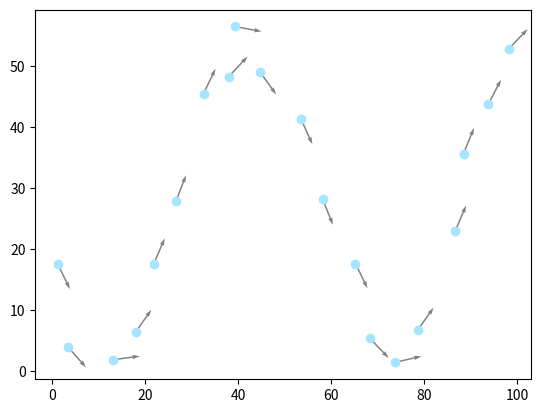

The script that saved this image:
# import numpy as np

# dt = 1

# A = np.eye(6)
# A[[0, 1, 2], [3, 4, 5]] = dt  # discrete time constant

# print(A)

# A = np.eye(6)
# A[([0, 3], [2, 5])] = dt  # discrete time constant

# print(A)

# B = np.vstack((0.5*dt**2*np.eye(3), dt*np.eye(3)))

# print(B)

###############################################################

# import numpy as np
# import matplotlib.pyplot as plt
# from matplotlib.animation import FuncAnimation

# fig, ax = plt.subplots()
# xdata, ydata = [], []
# ln, = plt.plot([], [], 'ro')


# def init():
#     ax.set_xlim(0, 2*np.pi)
#     ax.set_ylim(-1, 1)
#     return ln,


# def update(frame):
#     xdata.append(frame)
#     ydata.append(np.sin(frame))
#     ln.set_data(xdata, ydata)
#     return ln,


# ani = FuncAnimation(fig, update, frames=np.linspace(0, 2*np.pi, 128),
#                     init_func=init, blit=True)
# plt.show()

###############################################################
import numpy as np
import matplotlib.pyplot as plt

def plot_data(plt, x, y, t, label, c=['#a6e4ff', 'grey']):
    x_diff = np.cos(t)
    y_diff = np.sin(t)
    plt.quiver(x, y, x_diff, y_diff, color=c[1], width=0.003)
    plt.scatter(x, y, color=c[0], label=label)

##can be done with symbolics
class Func:
    def __init__(self, coeffs=[25, 0.1, 10, 30]):
        """coeffs: [A, B, C, D]"""
        self.c = coeffs
    
    def value(self, x):
        """ A * sin( B * x + C ) + D """
        return (self.c[0] *
                np.sin(self.c[1]*x + self.c[2]) +
                self.c[3])

    def d_dx(self, x):
        """ A * B * cos( B * x + C ) """
        return (self.c[0] * self.c[1] *
                np.cos(self.c[1] * x + self.c[2]))

    def d2_d2x(self, x):
        """ - A * B^2 * sin( B * x + C) """
        return - (self.c[0] * self.c[1]**2 *
                  np.cos(self.c[1] * x + self.c[2]))


class GenFunction:
    def __init__(self, coeffs=[25, 0.1, 10, 30], 
                 min_x=0, max_x=100, num=20):
        self.func = Func(coeffs=coeffs)
        self.min_x = min_x
        self.max_x = max_x
        self.num = num

    def ideal_data(self):
        # prev_x = 0
        # prev_y = 0

        for x in np.linspace(self.min_x, 
                             self.max_x, 
                             self.num):
            y = self.func.value(x)
            # t = np.arctan2(y-prev_y, x-prev_x)
            t = np.arctan(self.func.d_dx(x))
            # prev_x = x
            # prev_y = y
            yield x, y, t

    def noisy_data(self, dev=[2, 2, 0.01],
                   acc_dev=[0.1, 0.1, 0.01],
                   missing_data=[]):

        # randomly chosen, keep as the data looks good ;-)
        np.random.seed(seed=1168273)

        for x, y, t in self.ideal_data():
            x_ip = x + np.random.normal(loc=0, scale=dev[0])
            y_ip = y + np.random.normal(loc=0, scale=dev[1])
            t_ip = t + np.random.normal(loc=0, scale=dev[2])

            x_ip_acc = self.func.d2_d2x(
                x_ip) + np.random.normal(loc=0, scale=acc_dev[0])
            y_ip_acc = self.func.d2_d2x(
                y_ip) + np.random.normal(loc=0, scale=acc_dev[1])
            t_ip_acc = self.func.d2_d2x(
                t_ip) + np.random.normal(loc=0, scale=acc_dev[2])
            
            # if i in missing_data:
            #     yield None, None, None
            # else:
            yield x_ip, y_ip, t_ip
                #    np.array((x_ip, y_ip, t_ip)), \
                #    np.array((x_ip_acc, y_ip_acc, t_ip_acc))

gen = GenFunction()

x_ = []
y_ = []
t_ = []

for x, y, t in gen.noisy_data():
    # print(x, y, t)
    x_.append(x)
    y_.append(y)
    t_.append(t)

plot_data(plt, x_, y_, t_, 'ideal')

plt.show()

# print('\n')

# for x, y, t in gen.noisy_data():
#     print(x, y, t)

# def ideal_data(min_x=0, max_x=100, num=20,
#                coeffs=[25, 0.1, 10, 30]):

#     func = Func(coeffs)
#     prev_x = 0
#     prev_y = 0

#     for x in np.linspace(min_x, max_x, num):
#         y = func.value(x)
#         t = np.arctan2(y-prev_y, x-prev_x)
#         prev_x = x
#         prev_y = y
#         yield x, y, t





# def noisy_data(min_x=0, max_x=100, num=20,
#                coeffs=[25, 0.1, 10, 30], 
#                dev=[2, 2, 0.01], 
#                acc_dev=[0.1, 0.1, 0.01],
#                missing_data=[]):
    
#     # randomly chosen, keep as the data looks good ;-)
#     np.random.seed(seed=1168273)

#     func = Func(coeffs)

#     for x, y, t in ideal_data(min_x=min_x, max_x=max_x,
#                               num=num, coeffs=coeffs):
#         x_ip = x + np.random.normal(loc=0, scale=dev[0])
#         y_ip = y + np.random.normal(loc=0, scale=dev[1])
#         t_ip = t + np.random.normal(loc=0, scale=dev[2])

#         x_ip_acc = func.d2_d2x(
#             x_ip) + np.random.normal(loc=0, scale=acc_dev[0])
#         y_ip_acc = func.d2_d2x(
#             y_ip) + np.random.normal(loc=0, scale=acc_dev[1])
#         t_ip_acc = func.d2_d2x(
#             t_ip) + np.random.normal(loc=0, scale=acc_dev[2])

        


